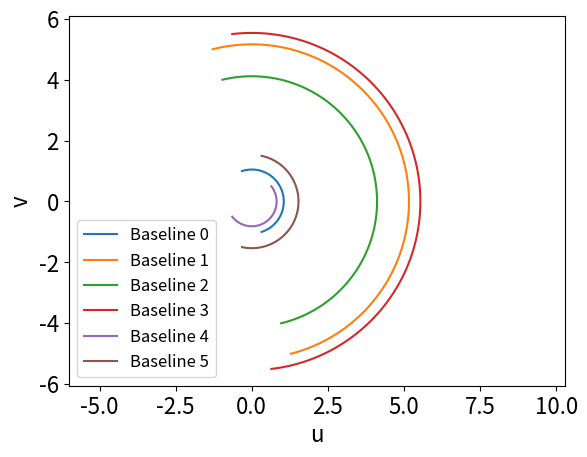

Write Python code to recreate this figure.
import numpy as np
import matplotlib.pyplot as plt
import matplotlib as mpl
mpl.rcParams['xtick.labelsize'] = 16
mpl.rcParams['ytick.labelsize'] = 16
plt.rc("axes", labelsize=16) 

phi = np.deg2rad(40)
HA = np.linspace(-6, 6, 200) * 15 * np.pi/180  # radians

baselines = [(1,0.5),(5,2),(4,1.5),(5.5,1),(0.5,-1),(1.5,-0.5)] # east, north
for i,B in enumerate(baselines):
    Be = B[0]   # east component
    Bn = B[1]    # north component

    u = Be*np.cos(HA) - Bn*np.sin(phi)*np.sin(HA)
    v = Be*np.sin(HA) + Bn*np.sin(phi)*np.cos(HA)

    plt.plot(u, v, label=f"Baseline {i}")

plt.xlabel('u')
plt.ylabel('v')
plt.axis('equal')
plt.legend(fontsize=12)
plt.show()
